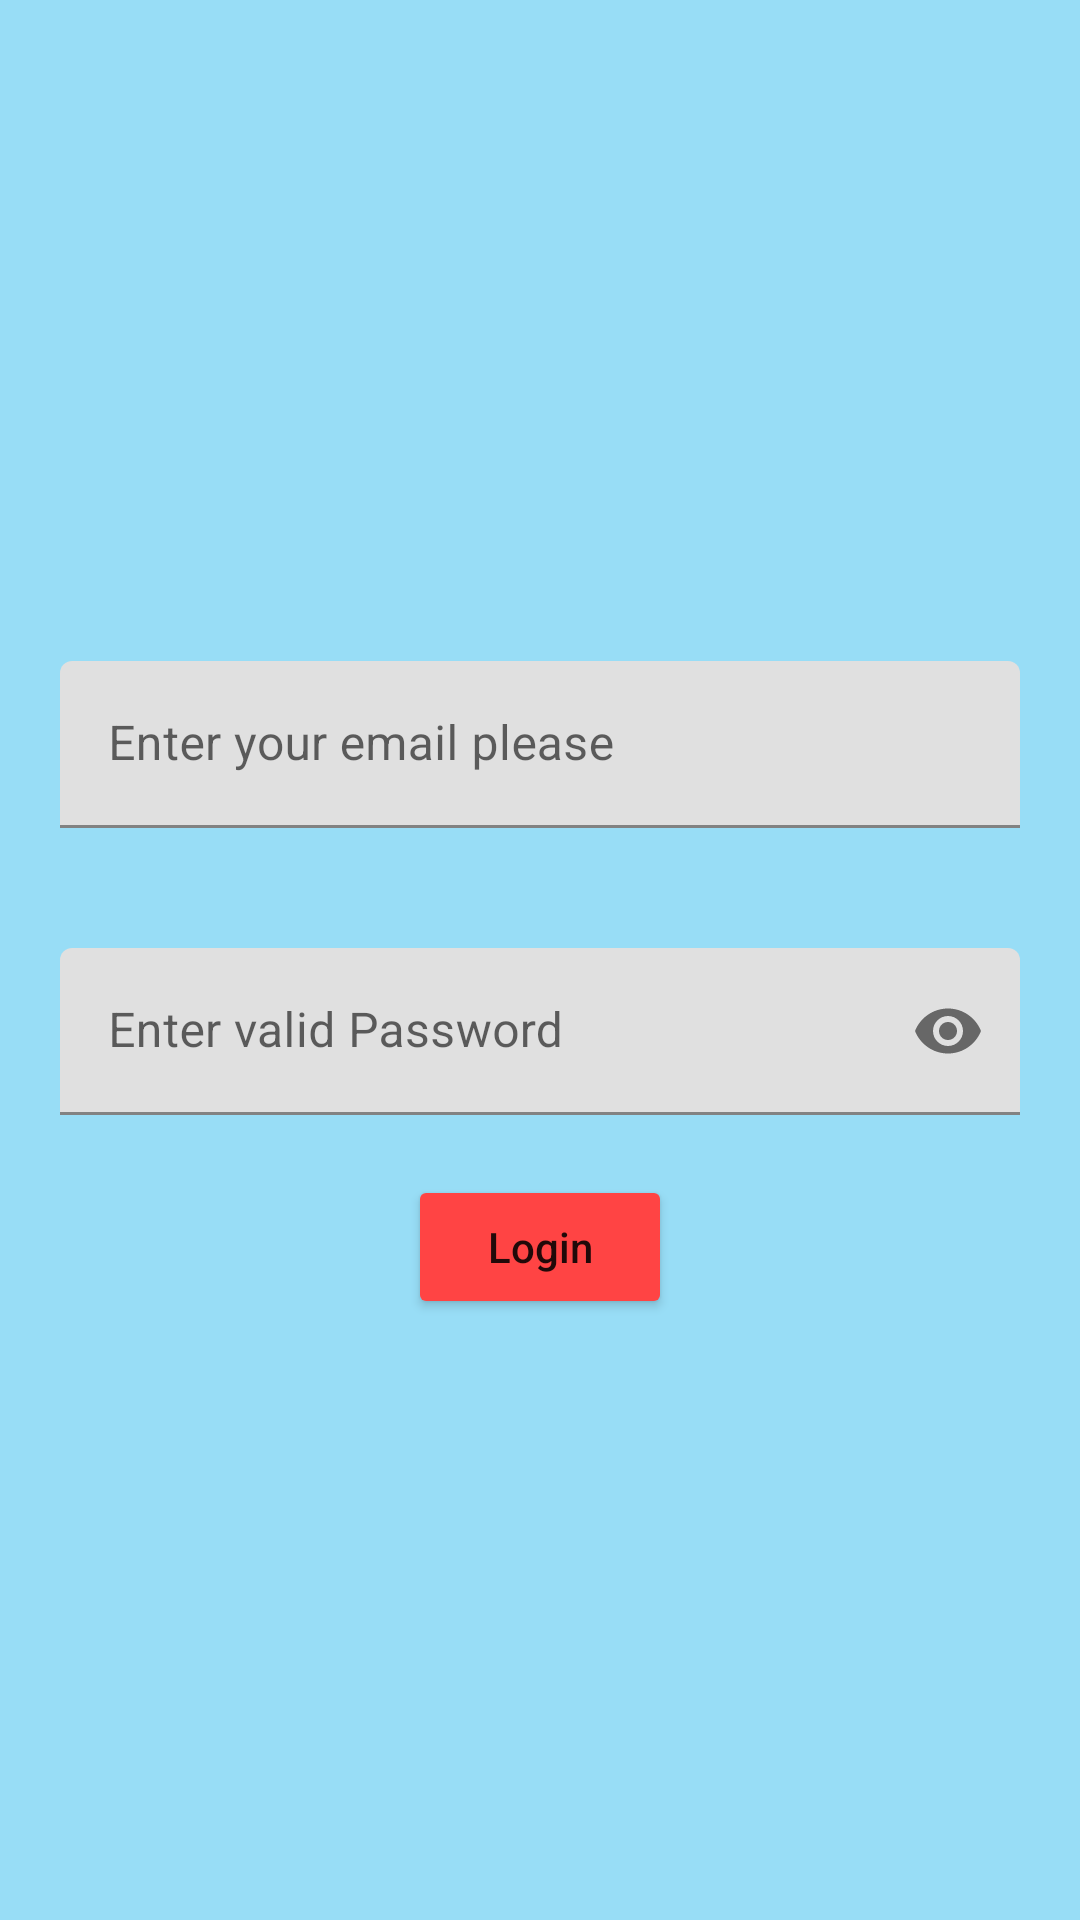

Here is an Android app screen rendered from its layout file. Give the layout XML and the strings, colors and styles it references.
<!-- AndroidManifest.xml: application theme Theme.FirstDemo -->
<!-- res/layout/activity_edit_text.xml -->
<?xml version="1.0" encoding="utf-8"?>
<RelativeLayout
    xmlns:android="http://schemas.android.com/apk/res/android"
    xmlns:app="http://schemas.android.com/apk/res-auto"
    xmlns:tools="http://schemas.android.com/tools"
    android:layout_width="match_parent"
    android:layout_height="match_parent"
    android:gravity="center"
    android:background="#98DDF6"
    tools:context=".EditText_Activity"
    tools:ignore="ExtraText">
    <com.google.android.material.textfield.TextInputLayout
        android:layout_width="match_parent"
        android:layout_height="wrap_content"
        android:layout_margin="20dp"
        android:id="@+id/contai"
        android:hint="Enter your email please"
        android:typeface="monospace">

        <com.google.android.material.textfield.TextInputEditText
            android:id="@+id/edit1"
            android:layout_width="match_parent"
            android:layout_height="match_parent"
            android:inputType="textWebEmailAddress"
            android:ems="15"
            />
    </com.google.android.material.textfield.TextInputLayout>
    <com.google.android.material.textfield.TextInputLayout
        android:layout_width="match_parent"
        android:layout_height="wrap_content"
        android:layout_margin="20dp"
        android:id="@+id/contain"
         app:passwordToggleEnabled="true"
         android:layout_below="@+id/contai"
        android:hint="Enter valid Password"
        android:typeface="monospace">

         <com.google.android.material.textfield.TextInputEditText
             android:id="@+id/edit2"
             android:layout_width="match_parent"
             android:layout_height="match_parent"
             android:inputType="textPassword"
             android:ems="15"
             />
     </com.google.android.material.textfield.TextInputLayout>

    <Button
        android:id="@+id/btn_login"
        android:layout_width="wrap_content"
        android:layout_height="wrap_content"
        android:layout_below="@+id/contain"
        android:layout_centerHorizontal="true"
        android:backgroundTint="@android:color/holo_red_light"
        android:text="Login"
        android:textAllCaps="false" />






</RelativeLayout>
<!-- resources referenced by this layout -->
<resources>
  <style name="Theme.FirstDemo" parent="Theme.MaterialComponents.DayNight.NoActionBar">
          
          <item name="colorPrimary">#1E3BA5</item>
          <item name="colorPrimaryVariant">#800000</item>
          <item name="colorOnPrimary">@color/white</item>
          
          <item name="colorSecondary">@color/teal_200</item>
          <item name="colorSecondaryVariant">@color/teal_700</item>
          <item name="colorOnSecondary">@color/black</item>
          
          <item name="android:statusBarColor" tools:targetApi="l">?attr/colorPrimaryVariant</item>
          
      </style>
  <color name="white">#FFFFFFFF</color>
  <color name="teal_200">#FF03DAC5</color>
  <color name="teal_700">#FF018786</color>
  <color name="black">#FF000000</color>
</resources>
